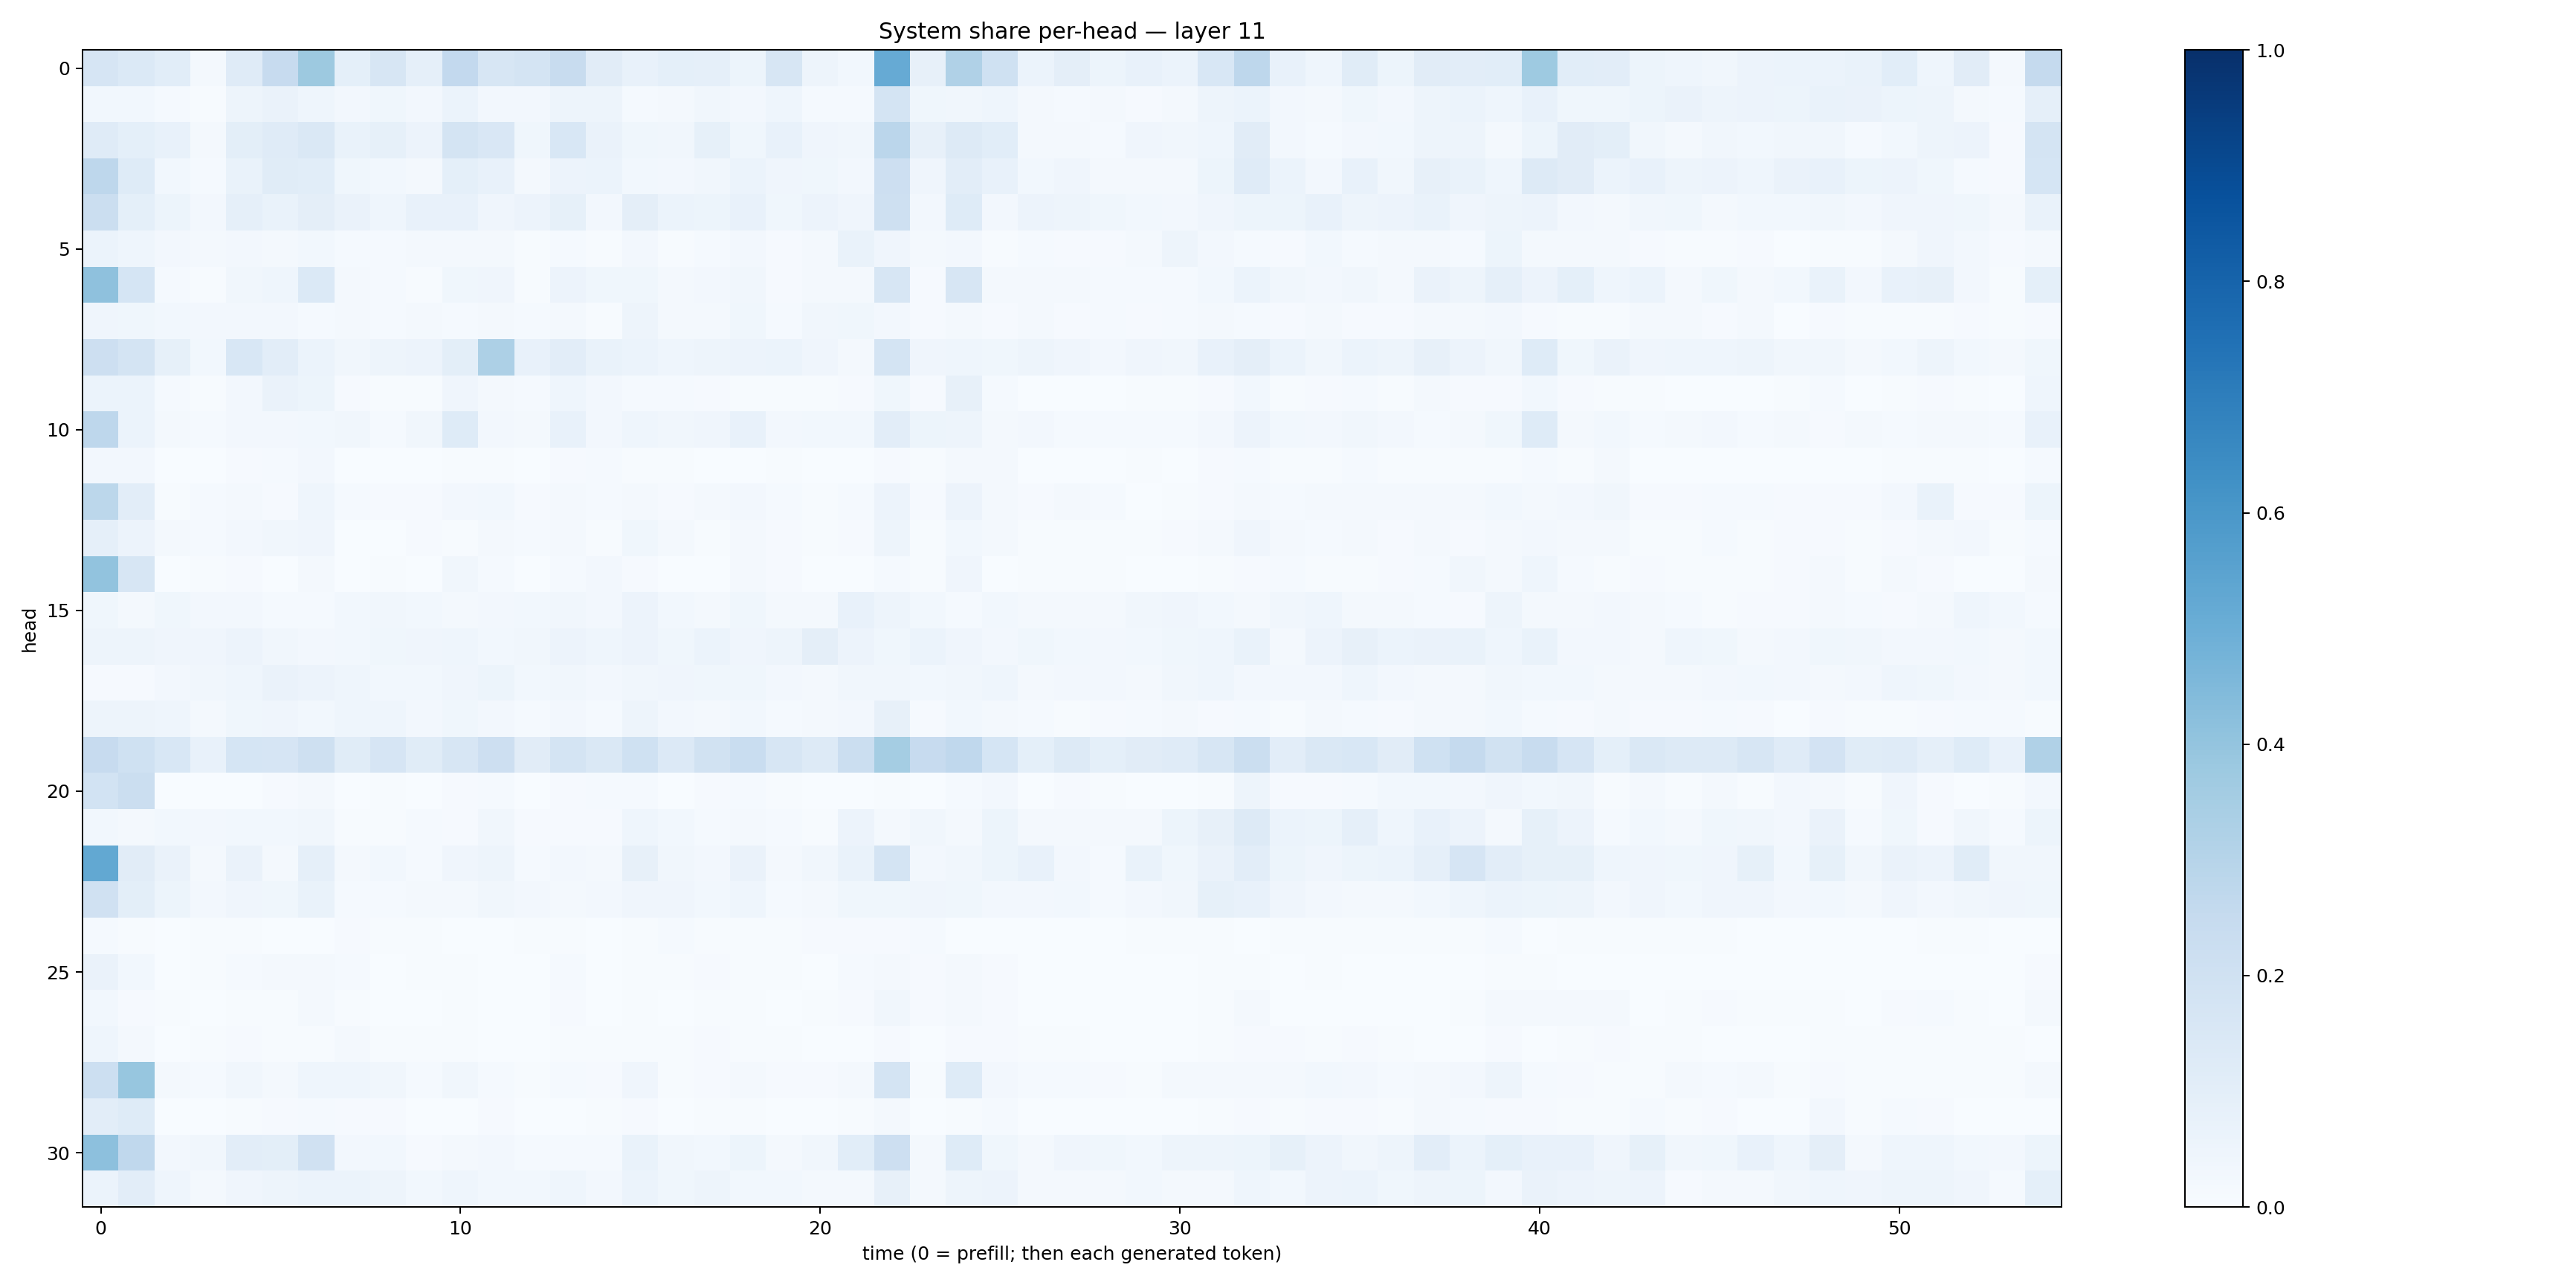

Data behind this chart, as committed beside it:
0.16416164, 0.13904227, 0.109320715, 0.018868051, 0.11722979, 0.24405468, 0.37864, 0.090172544, 0.1605274, 0.089353345, 0.26093447, 0.16048174, 0.17476483, 0.24212866, 0.111325085, 0.07394613, 0.09153736, 0.08714667, 0.05379202, 0.15883392, 0.05071897, 0.030751742, 0.51518434, 0.0806526
0.02993, 0.02837, 0.0146, 0.004692, 0.05047, 0.06626, 0.04613, 0.02713, 0.03803, 0.02574, 0.06075, 0.02621, 0.02484, 0.04991, 0.04738, 0.01327, 0.02318, 0.03493, 0.02616, 0.04598, 0.01552, 0.01203, 0.1754, 0.0353
0.1189, 0.09064, 0.07341, 0.01841, 0.09822, 0.1192, 0.1469, 0.06896, 0.08435, 0.05529, 0.1796, 0.1485, 0.03698, 0.1532, 0.06335, 0.03624, 0.03407, 0.08218, 0.03786, 0.07045, 0.04074, 0.03294, 0.2827, 0.07845
0.2736, 0.1211, 0.02973, 0.01552, 0.0673, 0.115, 0.1082, 0.03803, 0.02997, 0.02333, 0.09012, 0.07212, 0.01944, 0.05531, 0.06249, 0.0286, 0.02595, 0.03372, 0.06099, 0.03975, 0.03835, 0.02719, 0.2147, 0.03974
0.2239, 0.09087, 0.05165, 0.02617, 0.08603, 0.06805, 0.09628, 0.06621, 0.0443, 0.07323, 0.07404, 0.03998, 0.05644, 0.08231, 0.02598, 0.09568, 0.05865, 0.05109, 0.07631, 0.03802, 0.05505, 0.04072, 0.2094, 0.02646
0.06078, 0.04352, 0.02717, 0.02314, 0.02501, 0.01972, 0.02771, 0.01383, 0.01356, 0.01796, 0.01861, 0.01804, 0.007337, 0.01477, 0.004965, 0.02477, 0.005317, 0.0144, 0.02571, 0.008164, 0.01713, 0.06831, 0.04095, 0.01977
0.4102, 0.1705, 0.01435, 0.006575, 0.03468, 0.04312, 0.1379, 0.0162, 0.01403, 0.006108, 0.03803, 0.04157, 0.007496, 0.05469, 0.03523, 0.03558, 0.01589, 0.02437, 0.03242, 0.01132, 0.01648, 0.02183, 0.1582, 0.009501
0.04294, 0.03517, 0.03048, 0.02439, 0.02535, 0.02447, 0.01444, 0.02093, 0.01253, 0.01876, 0.01303, 0.01757, 0.01519, 0.01834, 0.00499, 0.04754, 0.01886, 0.01594, 0.03517, 0.01353, 0.03141, 0.03689, 0.02717, 0.01032
0.2133, 0.1748, 0.08236, 0.03049, 0.1539, 0.1041, 0.05914, 0.03186, 0.04875, 0.05531, 0.1013, 0.3263, 0.07666, 0.1048, 0.068, 0.05945, 0.04455, 0.04955, 0.05773, 0.05959, 0.04236, 0.01968, 0.1769, 0.04014
0.06118, 0.06078, 0.01212, 0.006575, 0.02697, 0.06266, 0.05372, 0.00796, 0.00514, 0.00719, 0.03947, 0.0175, 0.01515, 0.04443, 0.0254, 0.01291, 0.01409, 0.0091, 0.005758, 0.006025, 0.004594, 0.008944, 0.03684, 0.00967
0.2741, 0.05871, 0.01738, 0.01451, 0.02454, 0.02508, 0.03071, 0.03394, 0.01466, 0.03264, 0.1211, 0.02414, 0.01877, 0.07351, 0.02427, 0.04394, 0.03313, 0.03925, 0.07569, 0.02412, 0.03099, 0.02799, 0.1026, 0.05152
0.02399, 0.02593, 0.003437, 0.001983, 0.009131, 0.0154, 0.02659, 0.003508, 0.00277, 0.001877, 0.006784, 0.007655, 0.002105, 0.01022, 0.01211, 0.004214, 0.007213, 0.002386, 0.001629, 0.004614, 0.003018, 0.00341, 0.01129, 0.003934
0.2777, 0.1017, 0.007408, 0.01245, 0.01911, 0.01073, 0.04672, 0.01345, 0.009847, 0.007893, 0.02369, 0.03029, 0.01076, 0.02084, 0.01387, 0.02196, 0.01089, 0.01609, 0.02705, 0.01214, 0.00434, 0.01329, 0.05551, 0.01069
0.08753, 0.05537, 0.01669, 0.01558, 0.02353, 0.0326, 0.04074, 0.001971, 0.00341, 0.01005, 0.006916, 0.02272, 0.01339, 0.01673, 0.00697, 0.03714, 0.01987, 0.007444, 0.01752, 0.01111, 0.004765, 0.01065, 0.04745, 0.007174
0.4025, 0.1628, 0.002494, 0.004289, 0.00948, 0.00364, 0.0188, 0.001695, 0.004252, 0.003023, 0.03135, 0.01527, 0.00356, 0.01277, 0.02366, 0.007966, 0.003393, 0.002407, 0.01852, 0.01119, 0.002249, 0.002398, 0.01316, 0.004507
0.03865, 0.02194, 0.03671, 0.02676, 0.02527, 0.01471, 0.01282, 0.03097, 0.03237, 0.0293, 0.02205, 0.02512, 0.03032, 0.03187, 0.0263, 0.0575, 0.03091, 0.01949, 0.0378, 0.02049, 0.0233, 0.07171, 0.04828, 0.03004
0.04943, 0.04714, 0.03966, 0.0401, 0.05659, 0.03368, 0.02556, 0.03112, 0.03691, 0.03939, 0.04305, 0.0295, 0.03294, 0.05752, 0.04323, 0.05631, 0.03792, 0.06167, 0.04093, 0.04911, 0.09446, 0.05838, 0.03648, 0.05942
0.009439, 0.008788, 0.02665, 0.03145, 0.0442, 0.06359, 0.05763, 0.04478, 0.02957, 0.02982, 0.0407, 0.05287, 0.03096, 0.03161, 0.02679, 0.0326, 0.04069, 0.03734, 0.03838, 0.02556, 0.02202, 0.03416, 0.03253, 0.03008
0.04903, 0.04741, 0.04319, 0.02171, 0.03702, 0.04054, 0.02763, 0.04434, 0.04576, 0.02724, 0.03788, 0.02364, 0.0154, 0.02583, 0.01541, 0.04871, 0.02457, 0.02161, 0.02744, 0.0155, 0.01938, 0.0267, 0.0792, 0.009342
0.2436, 0.203, 0.1553, 0.07105, 0.1691, 0.1645, 0.2096, 0.116, 0.1649, 0.1167, 0.1615, 0.2128, 0.112, 0.174, 0.1442, 0.2009, 0.1355, 0.1907, 0.234, 0.161, 0.1276, 0.2242, 0.3549, 0.2443
0.1866, 0.2236, 0.001857, 0.003159, 0.003488, 0.008119, 0.02098, 0.003239, 0.005432, 0.002876, 0.008731, 0.01258, 0.003459, 0.009109, 0.01281, 0.01249, 0.002067, 0.01128, 0.01559, 0.004593, 0.001141, 0.002934, 0.004567, 0.001369
0.02945, 0.02315, 0.02883, 0.02493, 0.02825, 0.02883, 0.0329, 0.005923, 0.006317, 0.01427, 0.01056, 0.0324, 0.008084, 0.009197, 0.009608, 0.04603, 0.02756, 0.0147, 0.02225, 0.01338, 0.004962, 0.05701, 0.0232, 0.03141
0.5235, 0.1117, 0.06258, 0.02265, 0.06477, 0.02153, 0.08792, 0.02027, 0.02993, 0.01375, 0.03941, 0.04728, 0.01328, 0.02695, 0.01791, 0.08138, 0.03437, 0.02425, 0.06555, 0.01771, 0.03389, 0.06776, 0.1787, 0.02701
0.1977, 0.1014, 0.05261, 0.02604, 0.03962, 0.0369, 0.06663, 0.01231, 0.0152, 0.01896, 0.02031, 0.03308, 0.02609, 0.02335, 0.02407, 0.04122, 0.04009, 0.03049, 0.04367, 0.01465, 0.02317, 0.03717, 0.03734, 0.04169
0.01289, 0.005729, 0.003732, 0.005131, 0.006126, 0.002768, 0.003043, 0.00886, 0.004878, 0.006069, 0.003013, 0.00311, 0.004541, 0.005255, 0.003839, 0.007438, 0.01252, 0.005273, 0.006064, 0.005569, 0.008686, 0.01114, 0.008584, 0.0124
0.06302, 0.03068, 0.003386, 0.004872, 0.01309, 0.01572, 0.02088, 0.01249, 0.003242, 0.004034, 0.004177, 0.002036, 0.002365, 0.0136, 0.002578, 0.004061, 0.005801, 0.008237, 0.005731, 0.005835, 0.003773, 0.01512, 0.01655, 0.00975
0.02792, 0.0107, 0.004088, 0.001779, 0.005874, 0.006284, 0.01653, 0.007575, 0.002144, 0.002243, 0.00442, 0.003207, 0.001336, 0.009835, 0.001718, 0.00571, 0.002945, 0.005371, 0.006671, 0.003275, 0.004822, 0.01119, 0.03428, 0.009806
0.04589, 0.02209, 0.003854, 0.005343, 0.01145, 0.007388, 0.006993, 0.01703, 0.007775, 0.007018, 0.006491, 0.002296, 0.00337, 0.007315, 0.006794, 0.006626, 0.004849, 0.00849, 0.004695, 0.005431, 0.003008, 0.00328, 0.01092, 0.002538
0.2159, 0.3937, 0.02014, 0.01382, 0.03303, 0.02135, 0.04572, 0.04322, 0.03382, 0.01533, 0.03239, 0.01179, 0.006028, 0.01264, 0.01018, 0.04092, 0.007327, 0.009083, 0.01592, 0.01023, 0.01033, 0.01761, 0.1789, 0.006653
0.104, 0.1245, 0.001487, 0.003208, 0.006736, 0.01066, 0.01522, 0.009513, 0.00784, 0.001878, 0.003691, 0.008624, 0.001534, 0.003648, 0.004477, 0.008085, 0.002396, 0.006641, 0.004865, 0.00287, 0.002577, 0.00485, 0.01939, 0.001761
0.4173, 0.2675, 0.02344, 0.03428, 0.1019, 0.1007, 0.1981, 0.02431, 0.03107, 0.011, 0.01859, 0.02402, 0.01417, 0.01448, 0.01548, 0.06988, 0.03193, 0.02802, 0.05354, 0.02102, 0.03253, 0.1078, 0.2133, 0.01974
0.06037, 0.1026, 0.04385, 0.0208, 0.04031, 0.04843, 0.05954, 0.06086, 0.04915, 0.02765, 0.04586, 0.02865, 0.02752, 0.04383, 0.02611, 0.0621, 0.03821, 0.04738, 0.03066, 0.02863, 0.01888, 0.0218, 0.0819, 0.0158
